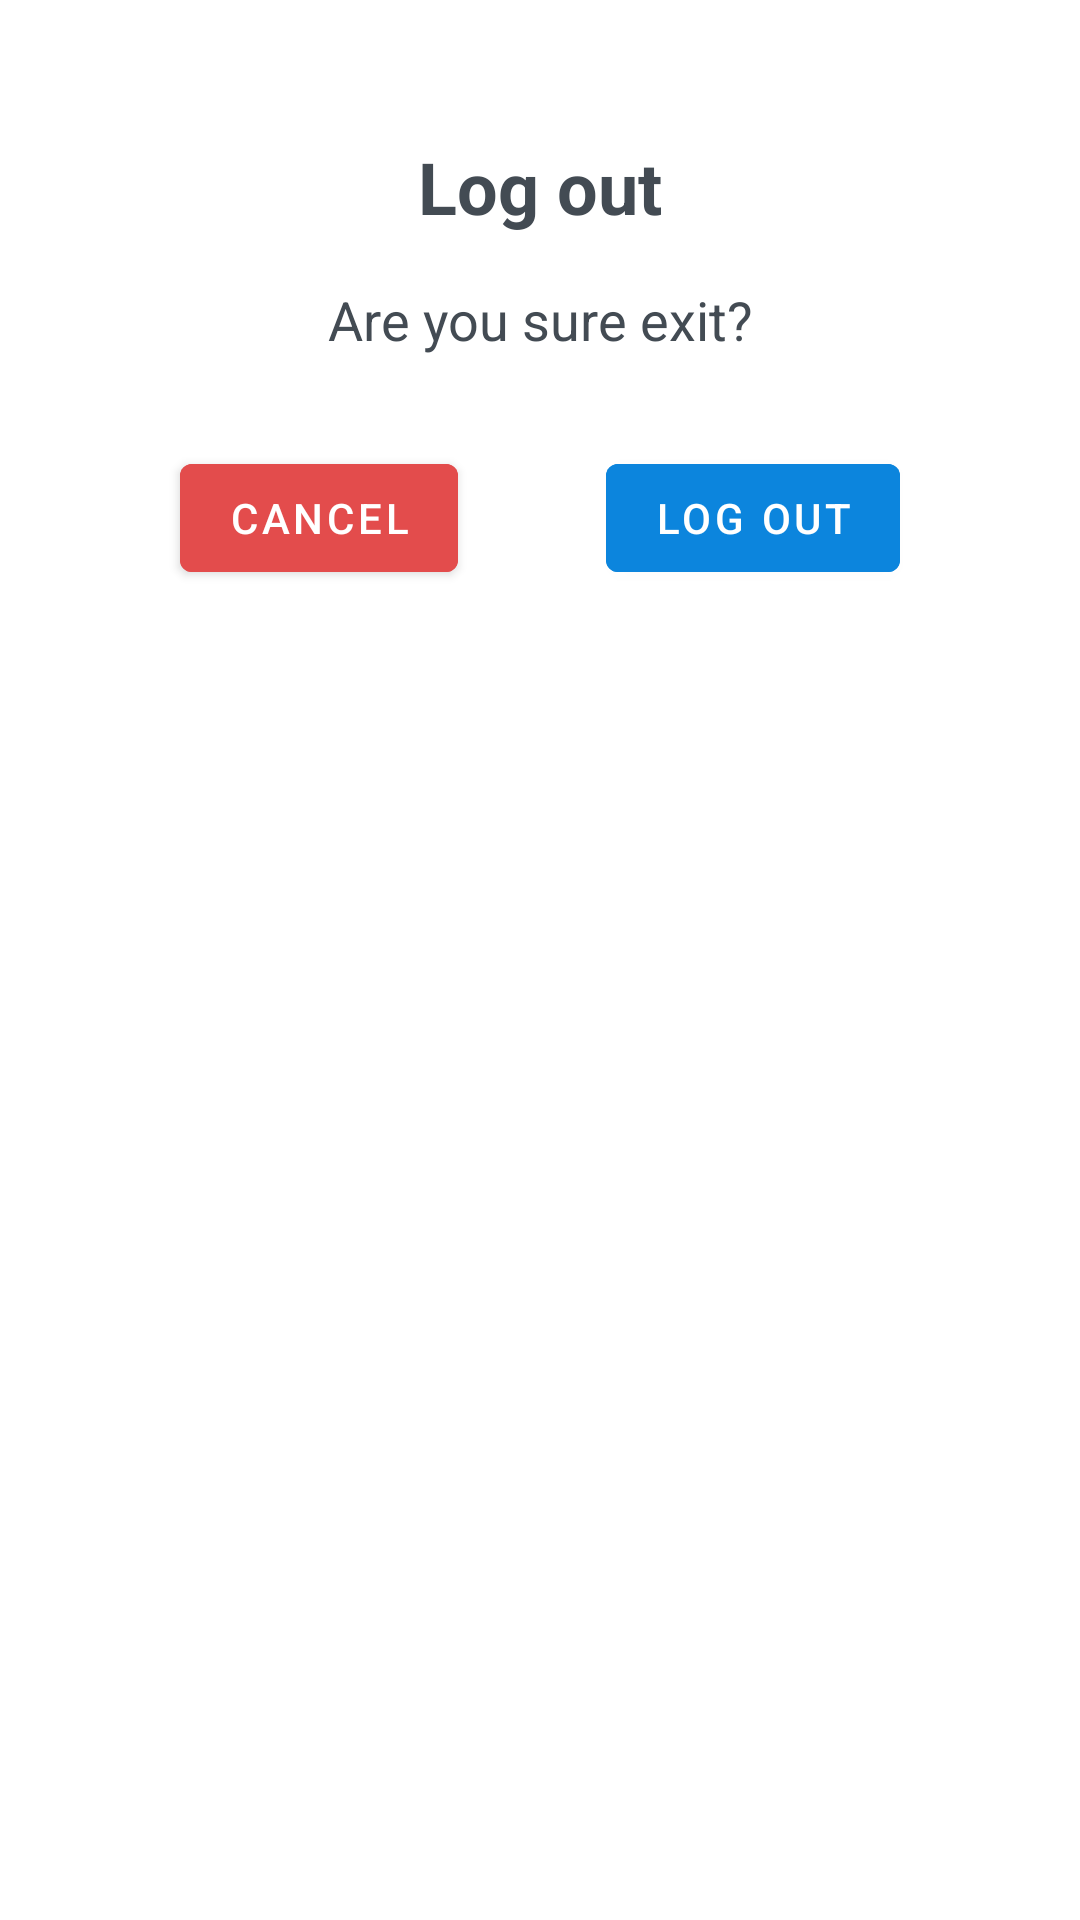

The Android layout XML behind this screen, and the referenced resources:
<!-- AndroidManifest.xml: application theme Theme.GitaImtihon6 -->
<!-- res/layout/dialog_log_out.xml -->
<?xml version="1.0" encoding="utf-8"?>
<LinearLayout
    android:layout_margin="30dp"
    android:orientation="vertical"
    android:background="@color/white"
    xmlns:android="http://schemas.android.com/apk/res/android"
    android:layout_width="match_parent"
    android:layout_height="wrap_content">

    <TextView
        android:textStyle="bold"
        android:layout_width="match_parent"
        android:layout_height="wrap_content"
        android:text="Log out"
        android:textSize="24sp"
        android:textColor="@color/intro_title"
        android:gravity="center"
        android:padding="16dp"
        android:layout_marginTop="30dp"/>
    <TextView
        android:gravity="center"
        android:textColor="@color/intro_title"
        android:textSize="18sp"
        android:layout_width="match_parent"
        android:layout_height="wrap_content"
        android:text="Are you sure exit?"
        android:layout_marginHorizontal="@dimen/dp_10"
        android:id="@+id/group_name"
        />
    <FrameLayout
        android:layout_margin="30dp"
        android:layout_width="match_parent"
        android:layout_height="wrap_content">
<com.google.android.material.button.MaterialButton
    android:id="@+id/noBtn"
    android:layout_marginStart="30dp"
    android:layout_width="wrap_content"
    android:layout_height="wrap_content"
    android:text="cancel"

    android:layout_gravity="start"
    android:backgroundTint="#E34C4C"/>
<com.google.android.material.button.MaterialButton
    android:id="@+id/yesBtn"
    android:layout_width="wrap_content"
    android:layout_height="wrap_content"
    android:layout_marginEnd="30dp"
    android:text="log out"
    android:layout_gravity="end"
    android:backgroundTint="@color/button_color"/>

    </FrameLayout>
</LinearLayout>
<!-- resources referenced by this layout -->
<resources>
  <color name="button_color">#0C85DD</color>
  <color name="intro_title">#434B53</color>
  <color name="white">#FFFFFFFF</color>
  <style name="Theme.GitaImtihon6" parent="Theme.MaterialComponents.DayNight.NoActionBar.Bridge">
  
          
          <item name="colorPrimary">#304FFE</item>
          <item name="colorPrimaryVariant">@color/bg_splash</item>
          <item name="colorOnPrimary">@color/white</item>
          
          <item name="colorSecondary">@color/teal_200</item>
          <item name="colorSecondaryVariant">@color/teal_700</item>
          <item name="colorOnSecondary">@color/black</item>
          
          <item name="android:statusBarColor" tools:targetApi="l">?attr/colorPrimaryVariant</item>
          
      </style>
  <color name="bg_splash">#112061</color>
  <color name="teal_200">#FF03DAC5</color>
  <color name="teal_700">#FF018786</color>
  <color name="black">#FF000000</color>
</resources>
